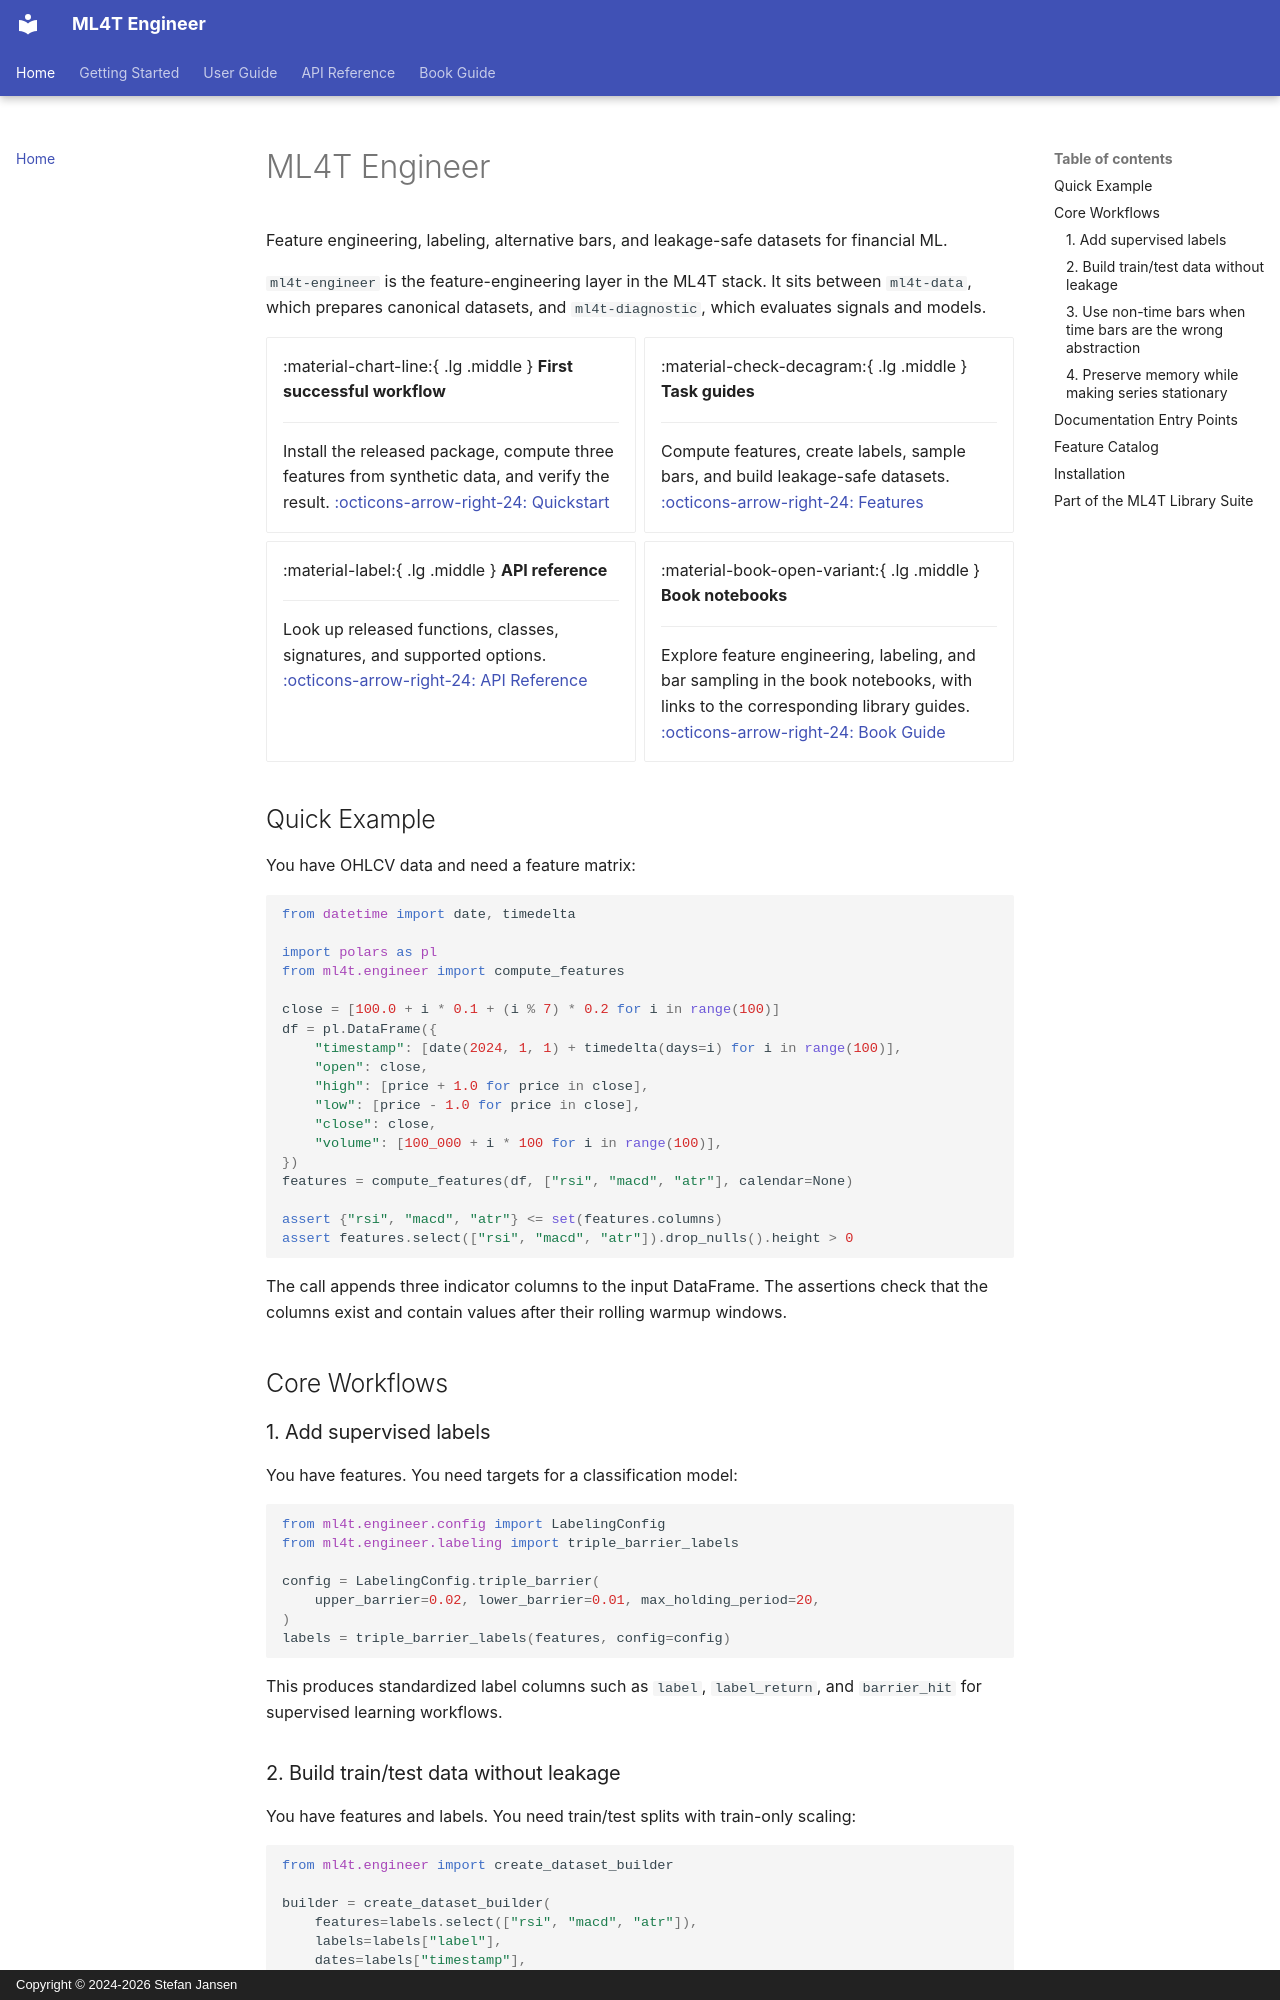

repository: ml4t/engineer · page: index.html · generator: mkdocs · copyright: Copyright © 2024-2026 Stefan Jansen

# ML4T Engineer

Feature engineering, labeling, alternative bars, and leakage-safe datasets for
financial ML.

`ml4t-engineer` is the feature-engineering layer in the ML4T stack. It sits between
`ml4t-data`, which prepares canonical datasets, and `ml4t-diagnostic`, which evaluates
signals and models.

<div class="grid cards" markdown>

-   :material-chart-line:{ .lg .middle } __First successful workflow__

    ---

    Install the released package, compute three features from synthetic data, and
    verify the result.
    [:octicons-arrow-right-24: Quickstart](getting-started/quickstart.md)

-   :material-check-decagram:{ .lg .middle } __Task guides__

    ---

    Compute features, create labels, sample bars, and build leakage-safe datasets.
    [:octicons-arrow-right-24: Features](user-guide/features.md)

-   :material-label:{ .lg .middle } __API reference__

    ---

    Look up released functions, classes, signatures, and supported options.
    [:octicons-arrow-right-24: API Reference](api/index.md)

-   :material-book-open-variant:{ .lg .middle } __Book notebooks__

    ---

    Explore feature engineering, labeling, and bar sampling in the book notebooks,
    with links to the corresponding library guides.
    [:octicons-arrow-right-24: Book Guide](book-guide/index.md)

</div>

## Quick Example

You have OHLCV data and need a feature matrix:

<!-- ml4t-exec -->
```python
from datetime import date, timedelta

import polars as pl
from ml4t.engineer import compute_features

close = [100.0 + i * 0.1 + (i % 7) * 0.2 for i in range(100)]
df = pl.DataFrame({
    "timestamp": [date(2024, 1, 1) + timedelta(days=i) for i in range(100)],
    "open": close,
    "high": [price + 1.0 for price in close],
    "low": [price - 1.0 for price in close],
    "close": close,
    "volume": [100_000 + i * 100 for i in range(100)],
})
features = compute_features(df, ["rsi", "macd", "atr"], calendar=None)

assert {"rsi", "macd", "atr"} <= set(features.columns)
assert features.select(["rsi", "macd", "atr"]).drop_nulls().height > 0
```

The call appends three indicator columns to the input DataFrame. The assertions check
that the columns exist and contain values after their rolling warmup windows.

## Core Workflows

### 1. Add supervised labels

You have features. You need targets for a classification model:

```python
from ml4t.engineer.config import LabelingConfig
from ml4t.engineer.labeling import triple_barrier_labels

config = LabelingConfig.triple_barrier(
    upper_barrier=0.02, lower_barrier=0.01, max_holding_period=20,
)
labels = triple_barrier_labels(features, config=config)
```

This produces standardized label columns such as `label`, `label_return`, and
`barrier_hit` for supervised learning workflows.
